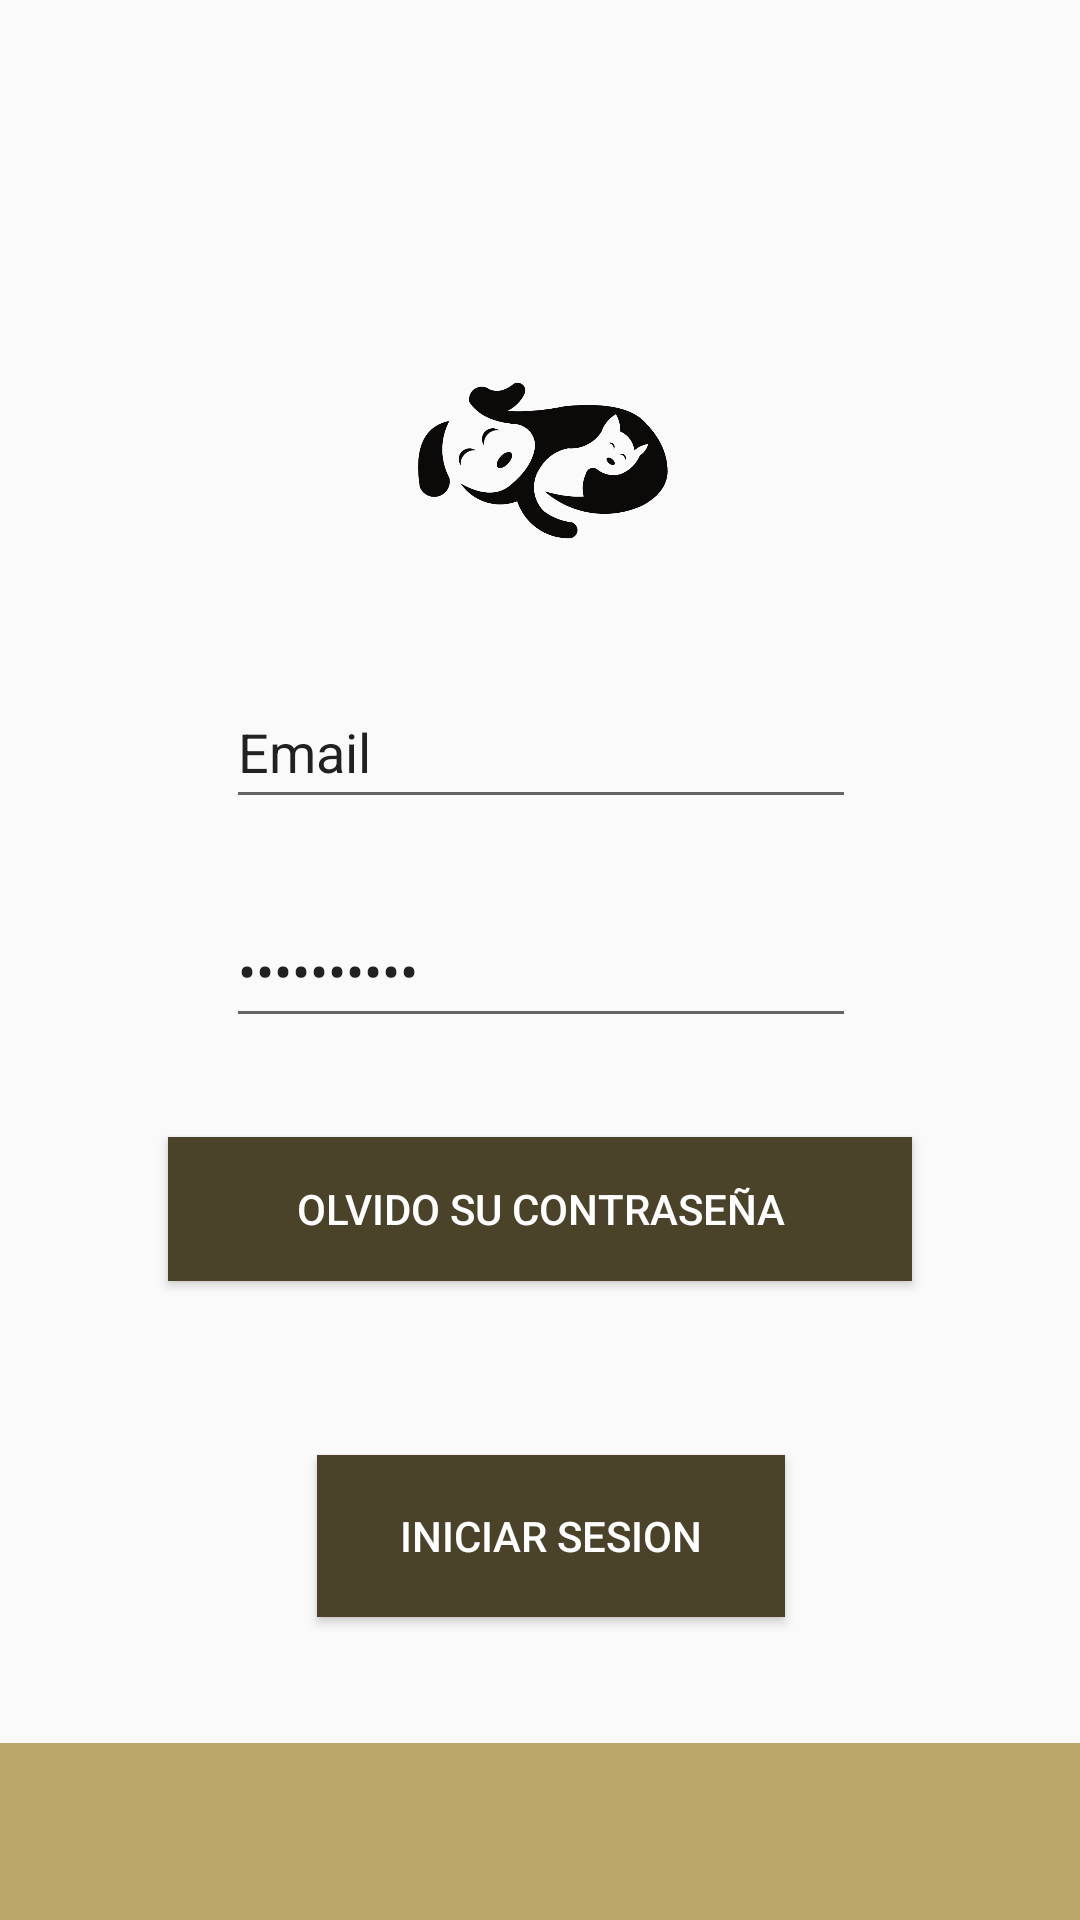

Write the Android layout XML for this screen, with the resource values it uses.
<!-- AndroidManifest.xml: application theme Theme.SwitchStyle -->
<!-- res/layout/activity_inicio.xml -->
<?xml version="1.0" encoding="utf-8"?>
<android.support.constraint.ConstraintLayout xmlns:android="http://schemas.android.com/apk/res/android"
    xmlns:app="http://schemas.android.com/apk/res-auto"
    xmlns:tools="http://schemas.android.com/tools"
    android:layout_width="match_parent"
    android:layout_height="match_parent">

    <LinearLayout
        android:id="@+id/linearLayout"
        android:layout_width="415dp"
        android:layout_height="107dp"
        android:layout_marginStart="1dp"
        android:layout_marginTop="629dp"
        android:background="#9993710A"
        android:orientation="horizontal"
        app:layout_constraintBottom_toBottomOf="parent"
        app:layout_constraintEnd_toEndOf="parent"
        app:layout_constraintStart_toStartOf="parent"
        app:layout_constraintTop_toTopOf="parent"></LinearLayout>

    <LinearLayout
        android:id="@+id/linearLayout3"
        android:layout_width="411dp"
        android:layout_height="281dp"
        android:layout_marginStart="1dp"
        android:layout_marginTop="105dp"
        android:layout_marginBottom="241dp"
        android:orientation="vertical"
        app:layout_constraintBottom_toTopOf="@+id/linearLayout"
        app:layout_constraintEnd_toEndOf="parent"
        app:layout_constraintStart_toStartOf="parent"
        app:layout_constraintTop_toTopOf="parent">

        <ImageView
            android:id="@+id/imageView"
            android:layout_width="match_parent"
            android:layout_height="143dp"
            app:srcCompat="@mipmap/animales2" />

        <EditText
            android:id="@+id/Email_Inicio"
            android:layout_width="wrap_content"
            android:layout_height="wrap_content"
            android:layout_marginLeft="100dp"
            android:ems="10"
            android:inputType="textEmailAddress"
            android:minHeight="48dp"
            android:text="Email"
            tools:ignore="SpeakableTextPresentCheck" />

        <EditText
            android:id="@+id/Contraseña_inicio"
            android:layout_width="wrap_content"
            android:layout_height="wrap_content"
            android:layout_marginLeft="100dp"
            android:layout_marginTop="25dp"
            android:ems="10"
            android:inputType="textPassword"
            android:minHeight="48dp"
            android:text="Contraseña"
            tools:ignore="SpeakableTextPresentCheck" />

    </LinearLayout>

    <Button
        android:id="@+id/boton_recuperar"
        android:layout_width="248dp"
        android:layout_height="48dp"
        android:layout_marginStart="112dp"
        android:layout_marginTop="16dp"
        android:layout_marginEnd="112dp"
        android:background="#4B422A"
        android:text="Olvido su contraseña"
        android:textColor="#FFFFFF"
        app:layout_constraintBottom_toTopOf="@+id/button5"
        app:layout_constraintEnd_toEndOf="parent"
        app:layout_constraintStart_toStartOf="parent"
        app:layout_constraintTop_toBottomOf="@+id/linearLayout3"
        app:layout_constraintVertical_bias="0.58000004"
        tools:ignore="MissingConstraints,UnknownId" />

    <Button
        android:id="@+id/buttonIniciarSesion"
        android:layout_width="156dp"
        android:layout_height="54dp"
        android:layout_marginStart="143dp"
        android:layout_marginTop="48dp"
        android:layout_marginEnd="144dp"
        android:layout_marginBottom="32dp"
        android:background="#4B422A"
        android:text="Iniciar sesion"
        android:textColor="#FFFFFF"
        app:layout_constraintBottom_toTopOf="@+id/linearLayout"
        app:layout_constraintEnd_toEndOf="parent"
        app:layout_constraintHorizontal_bias="0.45"
        app:layout_constraintStart_toStartOf="parent"
        app:layout_constraintTop_toBottomOf="@+id/boton_recuperar" />

    
    <RelativeLayout xmlns:android="http://schemas.android.com/apk/res/android"
        xmlns:tools="http://schemas.android.com/tools"
        android:layout_width="match_parent"
        android:layout_height="match_parent"
        tools:context=".Login">
    </RelativeLayout>

</android.support.constraint.ConstraintLayout>
<!-- resources referenced by this layout -->
<resources>
  <!-- mipmap animales2: png bitmap (mipmap-anydpi-v26, 42082 bytes) -->
  <style name="Theme.SwitchStyle" parent="Theme.AppCompat.Light.DarkActionBar">
          
          <item name="colorPrimary">@color/ic_switchstyle_launcher_background</item>
          <item name="colorPrimaryDark">@color/white</item>
          <item name="colorAccent">@color/teal_200</item>
  
          
      </style>
  <color name="ic_switchstyle_launcher_background">#131313</color>
  <color name="white">#FFFFFFFF</color>
  <color name="teal_200">#FF03DAC5</color>
</resources>
